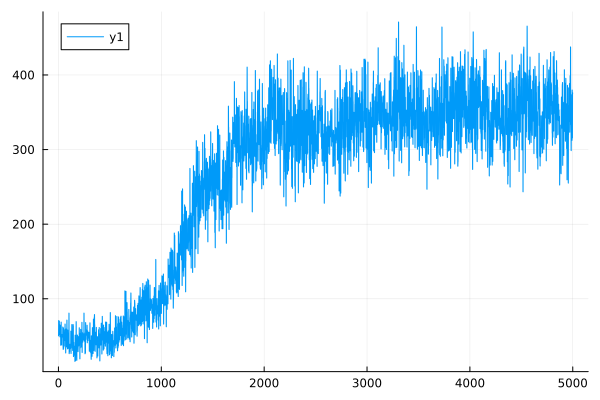

Values plotted in this chart, from the file beside it:
0	50.293821496957236
1	50.29
2	70.84
3	70.83
4	64.31
5	64.31
6	53.84
7	53.87
8	70.01
9	70.02
10	51.73
11	51.75
12	65.4
13	65.39
14	48.98
15	49.01
16	61.31
17	61.3
18	60.91
19	60.91
20	64.14
21	64.14
22	37.75
23	37.77
24	48.8
25	48.81
26	68.74
27	68.71
28	49.41
29	49.41
30	38.13
31	38.14
32	49.62
33	49.63
34	52.2
35	52.19
36	51.46
37	51.46
38	48.65
39	48.65
40	49.96
41	49.92
42	62.2
43	62.17
44	37.14
45	37.15
46	32.11
47	32.11
48	60.99
49	60.97
50	33.58
51	33.59
52	58.59
53	58.55
54	49.37
55	49.37
56	36.51
57	36.52
58	55.13
59	55.1
60	52.33
... 4,940 more rows
